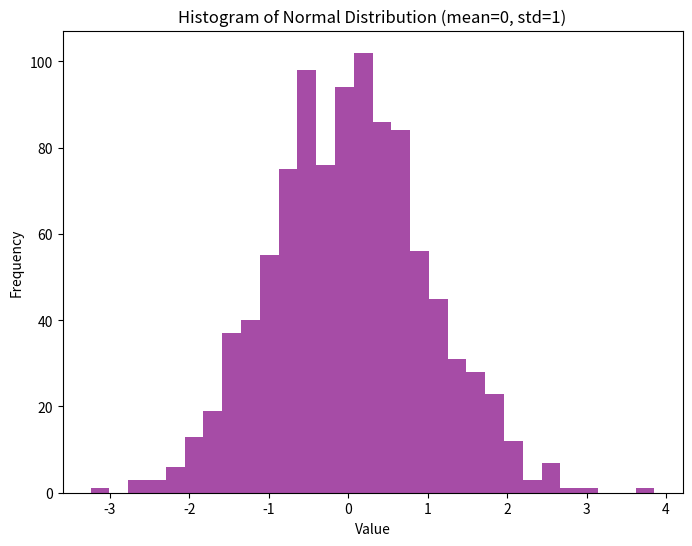

The matplotlib source for this figure:
import numpy as np
import matplotlib.pyplot as plt

np.random.seed(42)
data = np.random.normal(0, 1, 1000)

plt.figure(figsize=(8, 6))
plt.hist(data, bins=30, alpha=0.7, color='purple')
plt.xlabel('Value')
plt.ylabel('Frequency')
plt.title('Histogram of Normal Distribution (mean=0, std=1)')
plt.show()